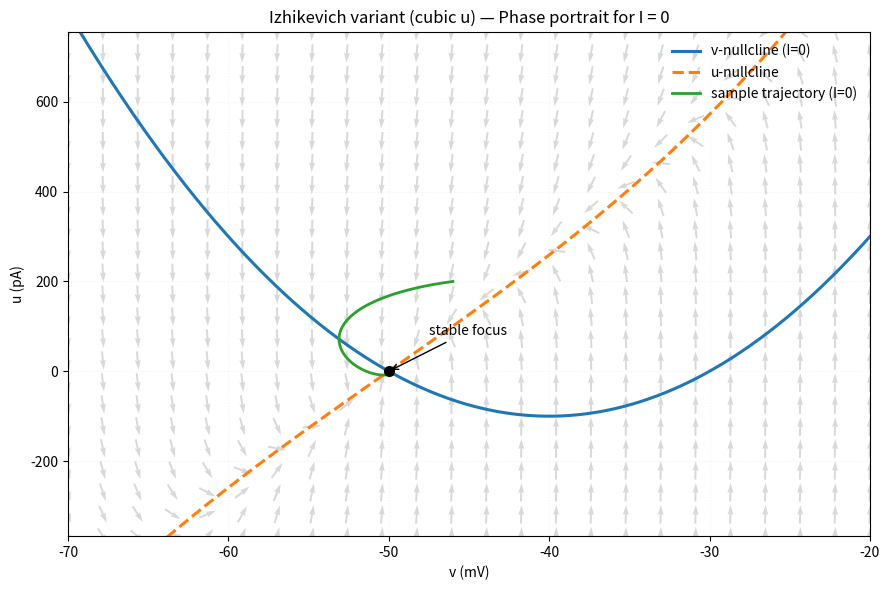

The script that saved this image: (Note: this script raises an exception after producing the figure.)
# Q3 (c)(i) — Izhikevich variant with cubic u(v): phase portrait for I = 0
# Code in ENGLISH as requested.

import numpy as np
import matplotlib.pyplot as plt

# --------------------
# Parameters (item c)
# --------------------
C      = 25.0     # pF
vr     = -50.0    # mV
vL     = -30.0    # mV
kpar   = 1.0
a      = 0.5
b      = 25.0
p      = 0.009
c      = -40.0    # mV (reset for v only)
v_peak = 10.0     # mV (spike threshold for v reset)

# Initial conditions required by the statement (used for trajectory demo)
v0 = vr
u0 = 0.0

# --------------
# Model dynamics
# --------------
def dvdt(v, u, I=0.0):
    # C dv/dt = k(v - vr)(v - vL) - u + I
    return (kpar * (v - vr) * (v - vL) - u + I) / C

def dudt(v, u):
    # du/dt = a [ b(v - vr) + p (v - vr)^3 - u ]
    x = (v - vr)
    return a * (b * x + p * x**3 - u)

# Nullclines
def v_nullcline(v, I=0.0):
    return kpar * (v - vr) * (v - vL) + I

def u_nullcline(v):
    x = (v - vr)
    return b * x + p * x**3

# Jacobian and fixed-point classification
def jacobian(v, u):
    # ∂f/∂v = (k(2v - (vr + vL)))/C ; ∂f/∂u = -1/C
    df_dv = (kpar * (2.0 * v - (vr + vL))) / C
    df_du = -1.0 / C
    # ∂g/∂v = a [ b + 3p (v - vr)^2 ] ; ∂g/∂u = -a
    dg_dv = a * (b + 3.0 * p * (v - vr)**2)
    dg_du = -a
    return df_dv, df_du, dg_dv, dg_du

def classify_fixed_point(v, u):
    df_dv, df_du, dg_dv, dg_du = jacobian(v, u)
    tr = df_dv + dg_du
    det = df_dv * dg_du - df_du * dg_dv
    disc = tr**2 - 4.0 * det
    if det < 0:
        kind = "saddle"
    else:
        if tr < 0:
            kind = "stable focus" if disc < 0 else "stable node"
        elif tr > 0:
            kind = "unstable focus" if disc < 0 else "unstable node"
        else:
            kind = "center / borderline"
    return kind, tr, det, disc

# -------------
# Fixed points
# -------------
# Intersection u_v(v, I=0) = u_u(v)
# Analytically, letting x = v - vr:
# x * [-p x**2 + k x + (k*(vr - vL) - b)] = 0
# For given parameters, only x = 0 is real -> v* = vr, u* = 0
v_star = vr
u_star = 0.0
fp_kind, tr, det, disc = classify_fixed_point(v_star, u_star)
print(f"Fixed point at (v*, u*) = ({v_star:.2f} mV, {u_star:.2f} pA) → {fp_kind}")
print(f"trace = {tr:.3f}, det = {det:.3f}, discriminant = {disc:.3f}")

# ---------------------------
# Example trajectory (I = 0)
# ---------------------------
# Small perturbation from (v*, u*) just to show spiraling back to the fixed point.
dt = 0.02     # ms (coarser is enough for a clean curve)
T  = 200.0    # ms
t  = np.arange(0.0, T + dt, dt)

V = np.empty_like(t)
U = np.empty_like(t)
V[0] = v_star + 4.0   # slight voltage offset
U[0] = u_star + 200.0 # push u so we can see the spiral

for k in range(len(t) - 1):
    # RK4, I = 0 (no external current), v reset only if v reaches v_peak (won't happen here)
    k1v = dvdt(V[k], U[k], 0.0);     k1u = dudt(V[k], U[k])
    vk2 = V[k] + 0.5 * dt * k1v;     uk2 = U[k] + 0.5 * dt * k1u
    k2v = dvdt(vk2, uk2, 0.0);       k2u = dudt(vk2, uk2)
    vk3 = V[k] + 0.5 * dt * k2v;     uk3 = U[k] + 0.5 * dt * k2u
    k3v = dvdt(vk3, uk3, 0.0);       k3u = dudt(vk3, uk3)
    vk4 = V[k] + dt * k3v;           uk4 = U[k] + dt * k3u
    k4v = dvdt(vk4, uk4, 0.0);       k4u = dudt(vk4, uk4)

    V[k+1] = V[k] + (dt/6.0) * (k1v + 2*k2v + 2*k3v + k4v)
    U[k+1] = U[k] + (dt/6.0) * (k1u + 2*k2u + 2*k3u + k4u)

    # (With I=0 and these initials, v never reaches v_peak; no resets expected.)

# ----------------------
# Plot: phase portrait
# ----------------------
# Choose v-range around the interesting region and compute nullclines
vmin, vmax = -70.0, -20.0
v_grid = np.linspace(vmin, vmax, 800)
u_v = v_nullcline(v_grid, I=0.0)
u_u = u_nullcline(v_grid)

# Robust u-limits based on nullclines and trajectory
u_all = np.concatenate([u_v, u_u, U])
u_low = np.percentile(u_all, 1) - 30.0
u_high = np.percentile(u_all, 99) + 30.0

fig, ax = plt.subplots(figsize=(9, 6))

# light vector field (sparse) just for orientation
VV, UU = np.meshgrid(np.linspace(vmin, vmax, 24), np.linspace(u_low, u_high, 24))
DDV = dvdt(VV, UU, 0.0)
DDU = dudt(VV, UU)
norm = np.hypot(DDV, DDU) + 1e-9
ax.quiver(VV, UU, DDV/norm, DDU/norm, pivot='mid', alpha=0.15, linewidth=0.5)

# nullclines
ax.plot(v_grid, u_v, label="v-nullcline (I=0)", lw=2.2, color="#1f77b4")
ax.plot(v_grid, u_u, label="u-nullcline", lw=2.2, ls="--", color="#ff7f0e")

# trajectory
ax.plot(V, U, color="#2ca02c", lw=2.0, label="sample trajectory (I=0)")

# fixed point + label
ax.plot([v_star], [u_star], 'o', ms=7, color='k')
ax.annotate(fp_kind, xy=(v_star, u_star), xytext=(v_star+2.5, u_star+80),
            arrowprops=dict(arrowstyle='->', lw=1.0), fontsize=10)

ax.set_xlim(vmin, vmax)
ax.set_ylim(u_low, u_high) # type: ignore
ax.set_xlabel("v (mV)")
ax.set_ylabel("u (pA)")
ax.set_title("Izhikevich variant (cubic u) — Phase portrait for I = 0")
ax.grid(alpha=0.15, linestyle=":")
ax.legend(frameon=False, fontsize=10, loc="upper right")

plt.tight_layout()
plt.savefig("intro-computational-neuroscience/list_7/figures/ex_3ci.png", dpi=300)
# plt.show()
